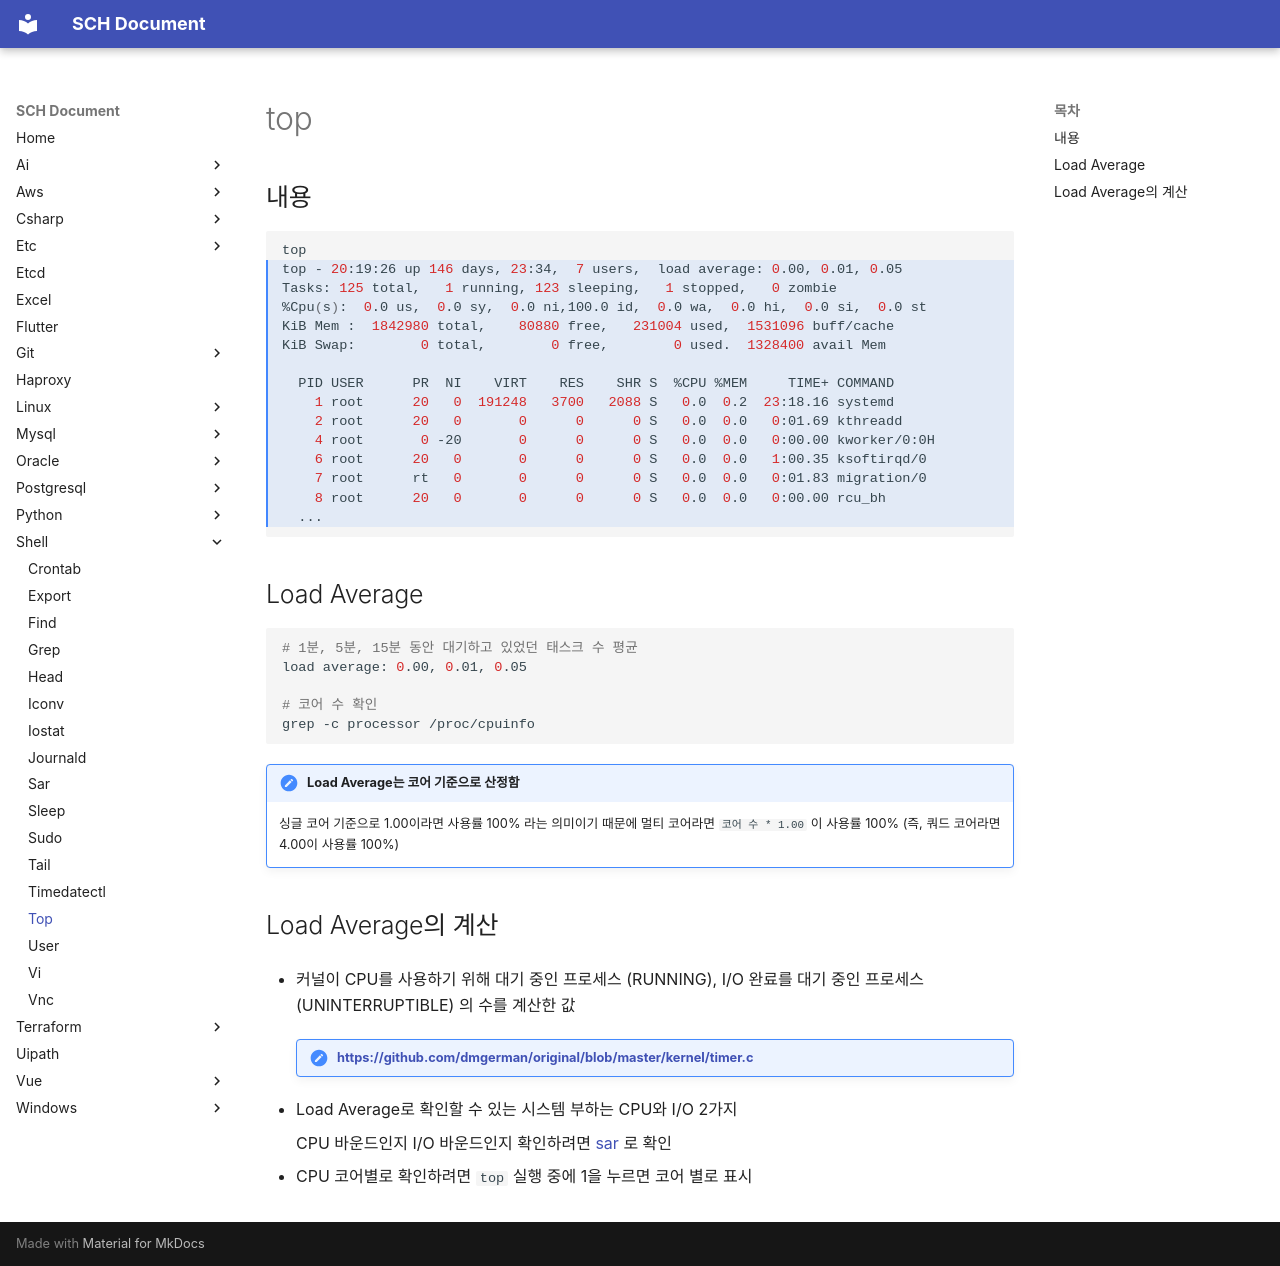

repository: sch6393/sch6393.github.io · page: shell/top/index.html · generator: mkdocs

# top

## 내용
```sh hl_lines="2-15"
top
top - 20:19:26 up 146 days, 23:34,  7 users,  load average: 0.00, 0.01, 0.05
Tasks: 125 total,   1 running, 123 sleeping,   1 stopped,   0 zombie
%Cpu(s):  0.0 us,  0.0 sy,  0.0 ni,100.0 id,  0.0 wa,  0.0 hi,  0.0 si,  0.0 st
KiB Mem :  1842980 total,    80880 free,   231004 used,  1531096 buff/cache
KiB Swap:        0 total,        0 free,        0 used.  1328400 avail Mem

  PID USER      PR  NI    VIRT    RES    SHR S  %CPU %MEM     TIME+ COMMAND
    1 root      20   0  191248   3700   2088 S   0.0  0.2  23:18.16 systemd
    2 root      20   0       0      0      0 S   0.0  0.0   0:01.69 kthreadd
    4 root       0 -20       0      0      0 S   0.0  0.0   0:00.00 kworker/0:0H
    6 root      20   0       0      0      0 S   0.0  0.0   1:00.35 ksoftirqd/0
    7 root      rt   0       0      0      0 S   0.0  0.0   0:01.83 migration/0
    8 root      20   0       0      0      0 S   0.0  0.0   0:00.00 rcu_bh
  ...
```

## Load Average
```sh
# 1분, 5분, 15분 동안 대기하고 있었던 태스크 수 평균
load average: 0.00, 0.01, 0.05

# 코어 수 확인
grep -c processor /proc/cpuinfo
```

!!! note "Load Average는 코어 기준으로 산정함"
    싱글 코어 기준으로 1.00이라면 사용률 100% 라는 의미이기 때문에 멀티 코어라면 `코어 수 * 1.00` 이 사용률 100% (즉, 쿼드 코어라면 4.00이 사용률 100%)

## Load Average의 계산
* 커널이 CPU를 사용하기 위해 대기 중인 프로세스 (RUNNING), I/O 완료를 대기 중인 프로세스 (UNINTERRUPTIBLE) 의 수를 계산한 값

    !!! note "[https://github.com/dmgerman/original/blob/master/kernel/timer.c](https://github.com/dmgerman/original/blob/master/kernel/timer.c){target="_blank"}"

* Load Average로 확인할 수 있는 시스템 부하는 CPU와 I/O 2가지

    CPU 바운드인지 I/O 바운드인지 확인하려면 [sar](../sar/README.md) 로 확인

* CPU 코어별로 확인하려면 `top` 실행 중에 1을 누르면 코어 별로 표시
